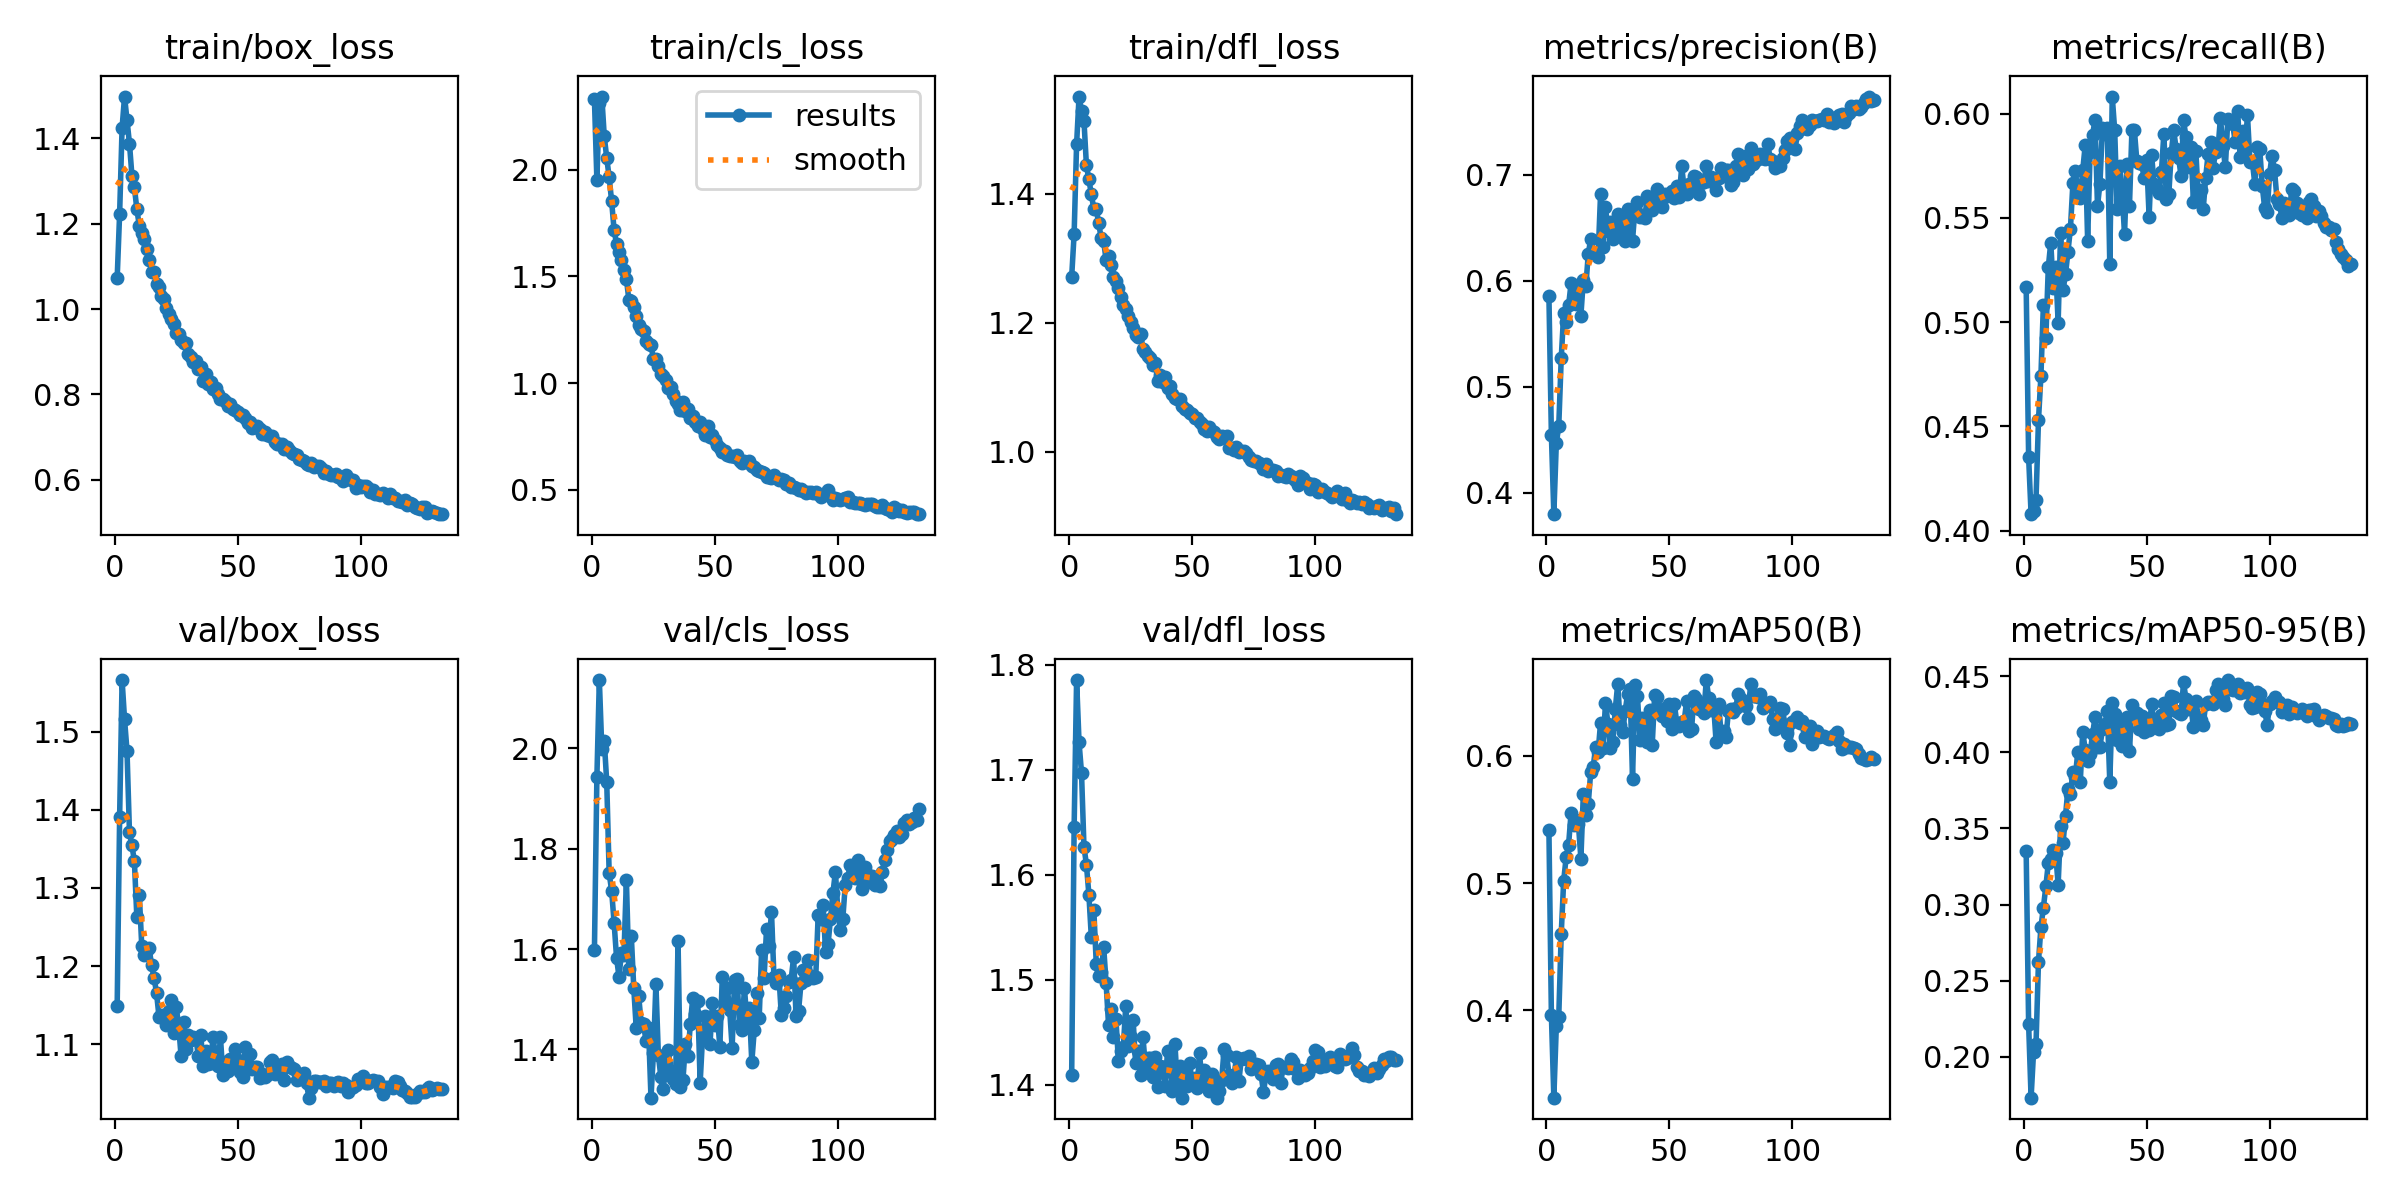

Data behind this chart, as committed beside it:
epoch, time, train/box_loss, train/cls_loss, train/dfl_loss, metrics/precision(B), metrics/recall(B), metrics/mAP50(B), metrics/mAP50-95(B), val/box_loss, val/cls_loss, val/dfl_loss, lr/pg0, lr/pg1, lr/pg2, lr/pg3, lr/pg4, lr/pg5, lr/pg6, lr/pg7
1, 1428, 1.072, 2.331, 1.271, 0.5854, 0.517, 0.5414, 0.3349, 1.149, 1.597, 1.409, 0.009993, 0.003331, 0.009993, 0.003331, 0.009993, 0.003331, 0.009993, 0.003331
2, 2732, 1.224, 1.954, 1.338, 0.4547, 0.4351, 0.3967, 0.2211, 1.391, 1.942, 1.646, 0.01993, 0.006642, 0.01993, 0.006642, 0.01993, 0.006642, 0.01993, 0.006642
3, 4013, 1.425, 2.312, 1.477, 0.3796, 0.4078, 0.3316, 0.173, 1.566, 2.136, 1.786, 0.02979, 0.009932, 0.02979, 0.009932, 0.02979, 0.009932, 0.02979, 0.009932
4, 5289, 1.498, 2.344, 1.551, 0.4465, 0.4093, 0.3875, 0.2029, 1.516, 1.999, 1.726, 0.0297, 0.009901, 0.0297, 0.009901, 0.0297, 0.009901, 0.0297, 0.009901
5, 6564, 1.443, 2.158, 1.528, 0.4629, 0.4148, 0.3953, 0.208, 1.475, 2.015, 1.697, 0.0296, 0.009868, 0.0296, 0.009868, 0.0296, 0.009868, 0.0296, 0.009868
6, 7839, 1.388, 2.056, 1.513, 0.5267, 0.4528, 0.46, 0.2623, 1.371, 1.933, 1.627, 0.0295, 0.009835, 0.0295, 0.009835, 0.0295, 0.009835, 0.0295, 0.009835
7, 9114, 1.313, 1.965, 1.444, 0.5692, 0.4743, 0.5018, 0.285, 1.354, 1.751, 1.61, 0.02941, 0.009802, 0.02941, 0.009802, 0.02941, 0.009802, 0.02941, 0.009802
8, 10389, 1.286, 1.852, 1.422, 0.5607, 0.5083, 0.5201, 0.298, 1.334, 1.716, 1.581, 0.02931, 0.009769, 0.02931, 0.009769, 0.02931, 0.009769, 0.02931, 0.009769
9, 11664, 1.234, 1.717, 1.399, 0.5767, 0.4925, 0.53, 0.3119, 1.263, 1.653, 1.54, 0.02921, 0.009736, 0.02921, 0.009736, 0.02921, 0.009736, 0.02921, 0.009736
10, 12938, 1.195, 1.652, 1.376, 0.5976, 0.5263, 0.5547, 0.3271, 1.292, 1.583, 1.567, 0.02911, 0.009703, 0.02911, 0.009703, 0.02911, 0.009703, 0.02911, 0.009703
11, 14213, 1.179, 1.617, 1.376, 0.5796, 0.5381, 0.5457, 0.33, 1.225, 1.544, 1.516, 0.02901, 0.00967, 0.02901, 0.00967, 0.02901, 0.00967, 0.02901, 0.00967
12, 15487, 1.163, 1.579, 1.354, 0.5784, 0.5166, 0.5493, 0.3361, 1.214, 1.593, 1.504, 0.02891, 0.009637, 0.02891, 0.009637, 0.02891, 0.009637, 0.02891, 0.009637
13, 16764, 1.14, 1.528, 1.331, 0.596, 0.5264, 0.5461, 0.3336, 1.22, 1.588, 1.507, 0.02881, 0.009604, 0.02881, 0.009604, 0.02881, 0.009604, 0.02881, 0.009604
14, 18038, 1.115, 1.489, 1.326, 0.5672, 0.4997, 0.5192, 0.313, 1.223, 1.738, 1.532, 0.02871, 0.009571, 0.02871, 0.009571, 0.02871, 0.009571, 0.02871, 0.009571
15, 19312, 1.088, 1.39, 1.297, 0.6011, 0.543, 0.5701, 0.3513, 1.201, 1.56, 1.497, 0.02861, 0.009538, 0.02861, 0.009538, 0.02861, 0.009538, 0.02861, 0.009538
16, 20587, 1.086, 1.385, 1.304, 0.5947, 0.5154, 0.5536, 0.3406, 1.185, 1.626, 1.457, 0.02851, 0.009505, 0.02851, 0.009505, 0.02851, 0.009505, 0.02851, 0.009505
17, 21861, 1.059, 1.358, 1.29, 0.6251, 0.5229, 0.5622, 0.3582, 1.166, 1.522, 1.472, 0.02842, 0.009472, 0.02842, 0.009472, 0.02842, 0.009472, 0.02842, 0.009472
18, 23136, 1.052, 1.313, 1.271, 0.6397, 0.5337, 0.5873, 0.3762, 1.135, 1.442, 1.446, 0.02832, 0.009439, 0.02832, 0.009439, 0.02832, 0.009439, 0.02832, 0.009439
19, 24412, 1.03, 1.273, 1.264, 0.6272, 0.5449, 0.5911, 0.3729, 1.138, 1.506, 1.463, 0.02822, 0.009406, 0.02822, 0.009406, 0.02822, 0.009406, 0.02822, 0.009406
20, 25686, 1.023, 1.255, 1.254, 0.6262, 0.5666, 0.6066, 0.387, 1.138, 1.453, 1.423, 0.02812, 0.009373, 0.02812, 0.009373, 0.02812, 0.009373, 0.02812, 0.009373
21, 26961, 1.002, 1.242, 1.239, 0.6229, 0.5725, 0.6026, 0.384, 1.125, 1.45, 1.432, 0.02802, 0.00934, 0.02802, 0.00934, 0.02802, 0.00934, 0.02802, 0.00934
22, 28236, 0.9894, 1.195, 1.228, 0.6821, 0.562, 0.6257, 0.4005, 1.142, 1.416, 1.436, 0.02792, 0.009307, 0.02792, 0.009307, 0.02792, 0.009307, 0.02792, 0.009307
23, 29511, 0.9758, 1.181, 1.222, 0.6323, 0.5596, 0.6061, 0.3806, 1.157, 1.442, 1.476, 0.02782, 0.009274, 0.02782, 0.009274, 0.02782, 0.009274, 0.02782, 0.009274
24, 30785, 0.9648, 1.179, 1.21, 0.6699, 0.5727, 0.6414, 0.4136, 1.115, 1.304, 1.437, 0.02772, 0.009241, 0.02772, 0.009241, 0.02772, 0.009241, 0.02772, 0.009241
25, 32059, 0.9438, 1.111, 1.201, 0.6467, 0.5848, 0.6248, 0.4019, 1.148, 1.392, 1.446, 0.02762, 0.009208, 0.02762, 0.009208, 0.02762, 0.009208, 0.02762, 0.009208
26, 33333, 0.9412, 1.111, 1.192, 0.6559, 0.5389, 0.6058, 0.3941, 1.123, 1.53, 1.462, 0.02753, 0.009175, 0.02753, 0.009175, 0.02753, 0.009175, 0.02753, 0.009175
27, 34607, 0.9269, 1.08, 1.182, 0.6393, 0.5814, 0.6107, 0.3991, 1.084, 1.389, 1.42, 0.02743, 0.009142, 0.02743, 0.009142, 0.02743, 0.009142, 0.02743, 0.009142
28, 35881, 0.9211, 1.045, 1.177, 0.6511, 0.5898, 0.6366, 0.4119, 1.128, 1.346, 1.432, 0.02733, 0.009109, 0.02733, 0.009109, 0.02733, 0.009109, 0.02733, 0.009109
29, 37156, 0.9203, 1.034, 1.183, 0.663, 0.597, 0.6564, 0.4232, 1.093, 1.322, 1.409, 0.02723, 0.009076, 0.02723, 0.009076, 0.02723, 0.009076, 0.02723, 0.009076
30, 38432, 0.8949, 1.013, 1.16, 0.6609, 0.5556, 0.6238, 0.4039, 1.112, 1.371, 1.446, 0.02713, 0.009043, 0.02713, 0.009043, 0.02713, 0.009043, 0.02713, 0.009043
31, 39706, 0.8866, 0.9785, 1.155, 0.6456, 0.5664, 0.6188, 0.4037, 1.105, 1.4, 1.416, 0.02703, 0.00901, 0.02703, 0.00901, 0.02703, 0.00901, 0.02703, 0.00901
32, 40981, 0.8766, 0.9819, 1.148, 0.6375, 0.593, 0.6347, 0.4151, 1.11, 1.356, 1.426, 0.02693, 0.008977, 0.02693, 0.008977, 0.02693, 0.008977, 0.02693, 0.008977
33, 42255, 0.8779, 0.9473, 1.145, 0.6675, 0.59, 0.6485, 0.4187, 1.108, 1.34, 1.426, 0.02683, 0.008944, 0.02683, 0.008944, 0.02683, 0.008944, 0.02683, 0.008944
34, 43530, 0.8587, 0.9157, 1.135, 0.6641, 0.5931, 0.652, 0.4271, 1.085, 1.331, 1.407, 0.02673, 0.008911, 0.02673, 0.008911, 0.02673, 0.008911, 0.02673, 0.008911
35, 44805, 0.865, 0.9021, 1.138, 0.6381, 0.5278, 0.5817, 0.3806, 1.112, 1.617, 1.426, 0.02663, 0.008878, 0.02663, 0.008878, 0.02663, 0.008878, 0.02663, 0.008878
36, 46080, 0.8323, 0.873, 1.109, 0.6688, 0.6082, 0.6553, 0.4323, 1.073, 1.326, 1.398, 0.02653, 0.008845, 0.02653, 0.008845, 0.02653, 0.008845, 0.02653, 0.008845
37, 47356, 0.8486, 0.9126, 1.119, 0.6746, 0.5919, 0.647, 0.4255, 1.092, 1.339, 1.418, 0.02644, 0.008812, 0.02644, 0.008812, 0.02644, 0.008812, 0.02644, 0.008812
38, 48630, 0.8248, 0.8694, 1.108, 0.6603, 0.5544, 0.6122, 0.4085, 1.075, 1.41, 1.418, 0.02634, 0.008779, 0.02634, 0.008779, 0.02634, 0.008779, 0.02634, 0.008779
39, 49904, 0.8298, 0.8795, 1.116, 0.6619, 0.575, 0.6297, 0.4186, 1.075, 1.386, 1.399, 0.02624, 0.008746, 0.02624, 0.008746, 0.02624, 0.008746, 0.02624, 0.008746
40, 51178, 0.8119, 0.8371, 1.099, 0.6592, 0.5626, 0.6184, 0.4042, 1.11, 1.45, 1.432, 0.02614, 0.008713, 0.02614, 0.008713, 0.02614, 0.008713, 0.02614, 0.008713
41, 52452, 0.8144, 0.8453, 1.102, 0.6798, 0.5421, 0.6103, 0.4046, 1.082, 1.503, 1.42, 0.02604, 0.00868, 0.02604, 0.00868, 0.02604, 0.00868, 0.02604, 0.00868
42, 53727, 0.8003, 0.8157, 1.089, 0.6756, 0.5757, 0.6357, 0.4235, 1.072, 1.472, 1.394, 0.02594, 0.008647, 0.02594, 0.008647, 0.02594, 0.008647, 0.02594, 0.008647
43, 55001, 0.7901, 0.799, 1.084, 0.6665, 0.5556, 0.6081, 0.4007, 1.109, 1.496, 1.439, 0.02584, 0.008614, 0.02584, 0.008614, 0.02584, 0.008614, 0.02584, 0.008614
44, 56275, 0.7892, 0.8169, 1.082, 0.6764, 0.5919, 0.6475, 0.4314, 1.06, 1.334, 1.398, 0.02574, 0.008581, 0.02574, 0.008581, 0.02574, 0.008581, 0.02574, 0.008581
45, 57550, 0.7849, 0.7843, 1.082, 0.6868, 0.5921, 0.6455, 0.4253, 1.077, 1.428, 1.418, 0.02564, 0.008548, 0.02564, 0.008548, 0.02564, 0.008548, 0.02564, 0.008548
46, 58825, 0.7725, 0.7554, 1.072, 0.6819, 0.5774, 0.6347, 0.4258, 1.066, 1.467, 1.388, 0.02555, 0.008515, 0.02555, 0.008515, 0.02555, 0.008515, 0.02555, 0.008515
47, 60099, 0.7782, 0.7971, 1.066, 0.6695, 0.5763, 0.631, 0.4156, 1.081, 1.454, 1.409, 0.02545, 0.008482, 0.02545, 0.008482, 0.02545, 0.008482, 0.02545, 0.008482
48, 61374, 0.765, 0.7455, 1.065, 0.6815, 0.5757, 0.6369, 0.4239, 1.077, 1.411, 1.399, 0.02535, 0.008449, 0.02535, 0.008449, 0.02535, 0.008449, 0.02535, 0.008449
49, 62649, 0.7627, 0.7555, 1.06, 0.6802, 0.5689, 0.6273, 0.4136, 1.094, 1.493, 1.421, 0.02525, 0.008416, 0.02525, 0.008416, 0.02525, 0.008416, 0.02525, 0.008416
50, 63923, 0.7588, 0.7326, 1.058, 0.6816, 0.5778, 0.6405, 0.4215, 1.08, 1.448, 1.402, 0.02515, 0.008383, 0.02515, 0.008383, 0.02515, 0.008383, 0.02515, 0.008383
51, 65199, 0.7529, 0.7092, 1.052, 0.6846, 0.5506, 0.6209, 0.4144, 1.064, 1.467, 1.407, 0.02505, 0.00835, 0.02505, 0.00835, 0.02505, 0.00835, 0.02505, 0.00835
52, 66474, 0.7517, 0.6939, 1.053, 0.6779, 0.5803, 0.6403, 0.432, 1.058, 1.405, 1.397, 0.02495, 0.008317, 0.02495, 0.008317, 0.02495, 0.008317, 0.02495, 0.008317
53, 67750, 0.7438, 0.6765, 1.047, 0.6899, 0.5663, 0.6256, 0.4167, 1.096, 1.545, 1.431, 0.02485, 0.008284, 0.02485, 0.008284, 0.02485, 0.008284, 0.02485, 0.008284
54, 69025, 0.7321, 0.6822, 1.043, 0.6792, 0.5639, 0.6229, 0.4189, 1.072, 1.488, 1.401, 0.02475, 0.008251, 0.02475, 0.008251, 0.02475, 0.008251, 0.02475, 0.008251
55, 70300, 0.7357, 0.6615, 1.036, 0.708, 0.5617, 0.6264, 0.4157, 1.088, 1.523, 1.414, 0.02465, 0.008218, 0.02465, 0.008218, 0.02465, 0.008218, 0.02465, 0.008218
56, 71576, 0.721, 0.6565, 1.033, 0.6869, 0.5721, 0.6268, 0.4247, 1.068, 1.479, 1.402, 0.02456, 0.008185, 0.02456, 0.008185, 0.02456, 0.008185, 0.02456, 0.008185
57, 72852, 0.7238, 0.6584, 1.039, 0.6823, 0.5905, 0.6428, 0.4328, 1.07, 1.404, 1.394, 0.02446, 0.008152, 0.02446, 0.008152, 0.02446, 0.008152, 0.02446, 0.008152
58, 74127, 0.7253, 0.6509, 1.033, 0.6916, 0.559, 0.619, 0.4183, 1.07, 1.538, 1.411, 0.02436, 0.008119, 0.02436, 0.008119, 0.02436, 0.008119, 0.02436, 0.008119
59, 75403, 0.7186, 0.6647, 1.03, 0.6854, 0.5613, 0.6207, 0.419, 1.057, 1.539, 1.399, 0.02426, 0.008086, 0.02426, 0.008086, 0.02426, 0.008086, 0.02426, 0.008086
60, 76679, 0.7077, 0.6358, 1.024, 0.6985, 0.5812, 0.6463, 0.437, 1.062, 1.449, 1.388, 0.02416, 0.008053, 0.02416, 0.008053, 0.02416, 0.008053, 0.02416, 0.008053
... 73 more rows
